Run: headless pygame with SDL's dummy video driver; simulated clock (each Clock.tick advances the game by its frame time, no real sleeping); random seed 0; keys injected as events and as key.get_pressed() state; mouse plan: one left click at the window centre at the start of phase 2, then a move to the lower-right quarter at the start of phase 3.
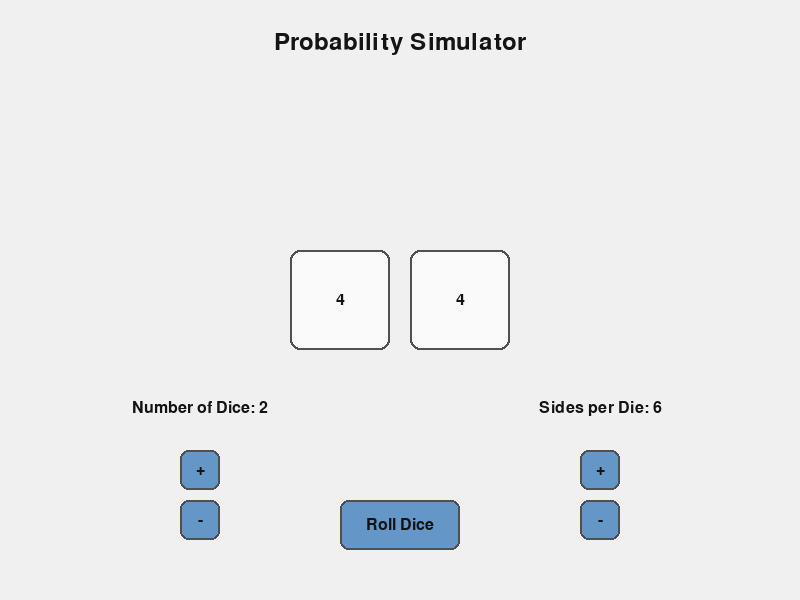
Frame 1 of 4 · flips 1–60 · no input
Frame 2 of 4 · flips 61–180 · clicked the window centre · tapped SPACE, RETURN · held RIGHT (→), D · screen unchanged from frame 1, image omitted
Frame 3 of 4 · flips 181–300 · moved the mouse to the lower-right quarter · held DOWN (↓), S · screen unchanged from frame 2, image omitted
Frame 4 of 4 · flips 301–420 · held LEFT (←), A, UP (↑), W · screen unchanged from frame 3, image omitted

The pygame program that drew these frames:

import pygame
import sys
import random

pygame.init()

WIDTH, HEIGHT = 800, 600
BG_COLOR = (240, 240, 240)
BUTTON_COLOR = (100, 150, 200)
BUTTON_HOVER_COLOR = (120, 170, 220)
TEXT_COLOR = (20, 20, 20)
DIE_COLOR = (250, 250, 250)
DIE_BORDER = (80, 80, 80)
DIE_NUMBER_COLOR = (20, 20, 20)
font = pygame.font.Font(None, 24)
big_font = pygame.font.SysFont(None, 36)

screen = pygame.display.set_mode((WIDTH, HEIGHT))
pygame.display.set_caption("Dice Roll Simulator")


class Button:
    def __init__(self, x, y, width, height, text, action=None):
        self.rect = pygame.Rect(x, y, width, height)
        self.text = text
        self.action = action
        self.hover = False

    def draw(self):
        color = BUTTON_HOVER_COLOR if self.hover else BUTTON_COLOR
        pygame.draw.rect(screen, color, self.rect, 0, 8)
        pygame.draw.rect(screen, DIE_BORDER, self.rect, 2, 8)

        text_surface = font.render(self.text, True, TEXT_COLOR)
        text_rect = text_surface.get_rect(center=self.rect.center)
        screen.blit(text_surface, text_rect)

    def check_hover(self, pos):
        self.hover = self.rect.collidepoint(pos)
        return self.hover

    def handle_event(self, event):
        if event.type == pygame.MOUSEBUTTONDOWN and event.button == 1 and self.hover:
            if self.action:
                self.action()
            return True
        return False


class Die:
    def __init__(self, x, y, size, sides):
        self.rect = pygame.Rect(x, y, size, size)
        self.sides = sides
        self.value = random.randint(1, sides)
        self.size = size
        self.rolling = False
        self.roll_frames = 0
        self.max_frames = 20

    def roll(self):
        self.rolling = True
        self.roll_frames = 0

    def update(self):
        if self.rolling:
            if self.roll_frames < self.max_frames:
                self.value = random.randint(1, self.sides)
                self.roll_frames += 1
            else:
                self.rolling = False

    def draw(self):
        pygame.draw.rect(screen, DIE_COLOR, self.rect, 0, 10)
        pygame.draw.rect(screen, DIE_BORDER, self.rect, 2, 10)

        text = font.render(str(self.value), True, DIE_NUMBER_COLOR)
        text_rect = text.get_rect(center=self.rect.center)
        screen.blit(text, text_rect)


num_dice = 2
dice_sides = 6
rolling = False
dice = []


def increase_dice():
    global num_dice
    if num_dice < 6:
        num_dice += 1
    update_dice()


def decrease_dice():
    global num_dice
    if num_dice > 1:
        num_dice -= 1
    update_dice()


def increase_sides():
    global dice_sides
    if dice_sides < 99:
        dice_sides += 1
    update_dice()


def decrease_sides():
    global dice_sides
    if dice_sides > 4:
        dice_sides -= 1
    update_dice()


def update_dice():
    global dice
    dice = []

    die_size = min(100, (WIDTH - 100) // max(num_dice, 1))
    start_x = (WIDTH - (die_size * num_dice + 20 * (num_dice - 1))) // 2

    for i in range(num_dice):
        x = start_x + i * (die_size + 20)
        y = HEIGHT // 2 - die_size // 2
        dice.append(Die(x, y, die_size, dice_sides))


def start_roll():
    global rolling
    if not any(die.rolling for die in dice):
        rolling = True
        for die in dice:
            die.roll()


start_button = Button(WIDTH // 2 - 60, HEIGHT - 100, 120, 50, "Roll Dice", start_roll)
dice_up_button = Button(WIDTH // 4 - 20, HEIGHT - 150, 40, 40, "+", increase_dice)
dice_down_button = Button(WIDTH // 4 - 20, HEIGHT - 100, 40, 40, "-", decrease_dice)
sides_up_button = Button(3 * WIDTH // 4 - 20, HEIGHT - 150, 40, 40, "+", increase_sides)
sides_down_button = Button(3 * WIDTH // 4 - 20, HEIGHT - 100, 40, 40, "-", decrease_sides)
buttons = [start_button, dice_up_button, dice_down_button, sides_up_button, sides_down_button]

update_dice()

running = True
while running:
    for event in pygame.event.get():
        if event.type == pygame.QUIT:
            running = False
        if event.type == pygame.MOUSEBUTTONDOWN:
            for button in buttons:
                if button.handle_event(event):
                    break
        if event.type == pygame.MOUSEMOTION:
            for button in buttons:
                button.check_hover(event.pos)

    for die in dice:
        die.update()

    screen.fill(BG_COLOR)
    title = big_font.render("Probability Simulator", True, TEXT_COLOR)
    screen.blit(title, (WIDTH // 2 - title.get_width() // 2, 30))

    for die in dice:
        die.draw()
    for button in buttons:
        button.draw()

    dice_label = font.render(f"Number of Dice: {num_dice}", True, TEXT_COLOR)
    screen.blit(dice_label, (WIDTH // 4 - dice_label.get_width() // 2, HEIGHT - 200))
    sides_label = font.render(f"Sides per Die: {dice_sides}", True, TEXT_COLOR)
    screen.blit(sides_label, (3 * WIDTH // 4 - sides_label.get_width() // 2, HEIGHT - 200))

    pygame.display.flip()

pygame.quit()
sys.exit()
